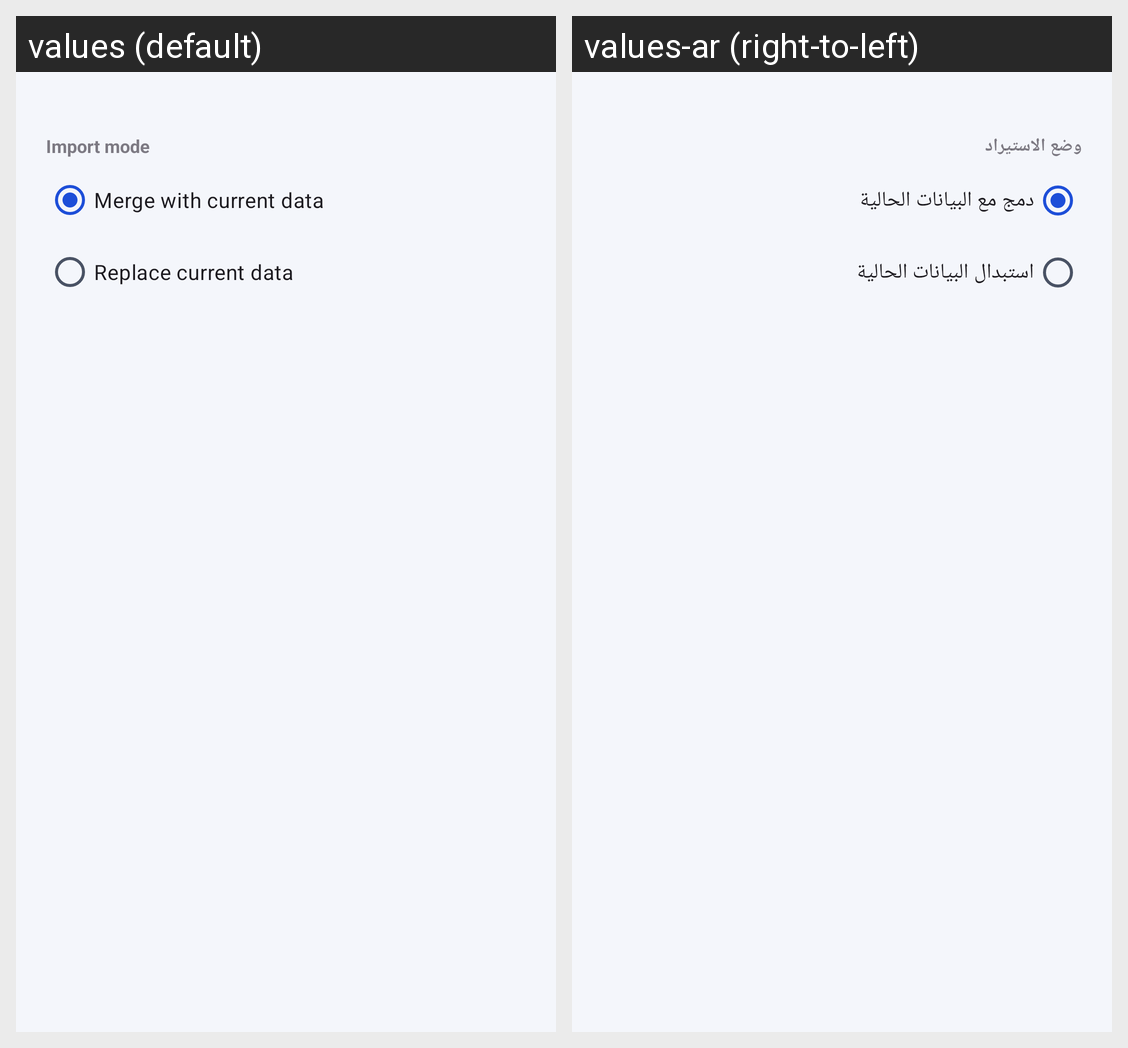

Translations of the strings shown on this Android screen, per locale in the grid:
Android screen res/layout/dialog_backup_import.xml rendered under 2 locales, left to right: values (default), values-ar (right-to-left). Device: Nexus 5 (rendered at 1080×1920; each locale shown at half size, 540×960, under a caption strip naming it); theme Theme.SecureBrowser.
Strings drawn on this screen, with the default value and each locale's value (text and hints the layout hard-codes, and strings that could not be matched under every locale, appear in the picture but are not listed):

backup_import_mode_title
  values: Import mode
  values-ar: وضع الاستيراد

backup_mode_merge
  values: Merge with current data
  values-ar: دمج مع البيانات الحالية

backup_mode_replace
  values: Replace current data
  values-ar: استبدال البيانات الحالية
